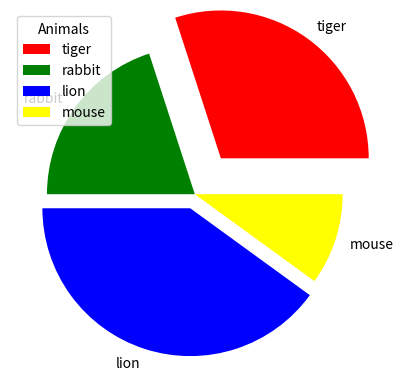

Write the Python code that produced this figure.
import matplotlib.pyplot as plt
import numpy as np

yp = np.array([30, 20, 40, 10])
parklabels = ["tiger", "rabbit", "lion", "mouse"]
parkexplode = [0.3, 0, 0.1, 0]
parkcolors = ["red", "green", "blue", "yellow"]
#plt.pie(yp, labels=parklabels)
#plt.pie(yp, labels=parklabels, startangle=90)
plt.pie(yp, labels=parklabels, explode=parkexplode, colors=parkcolors)
#plt.legend()
plt.legend(title="Animals")
plt.show()